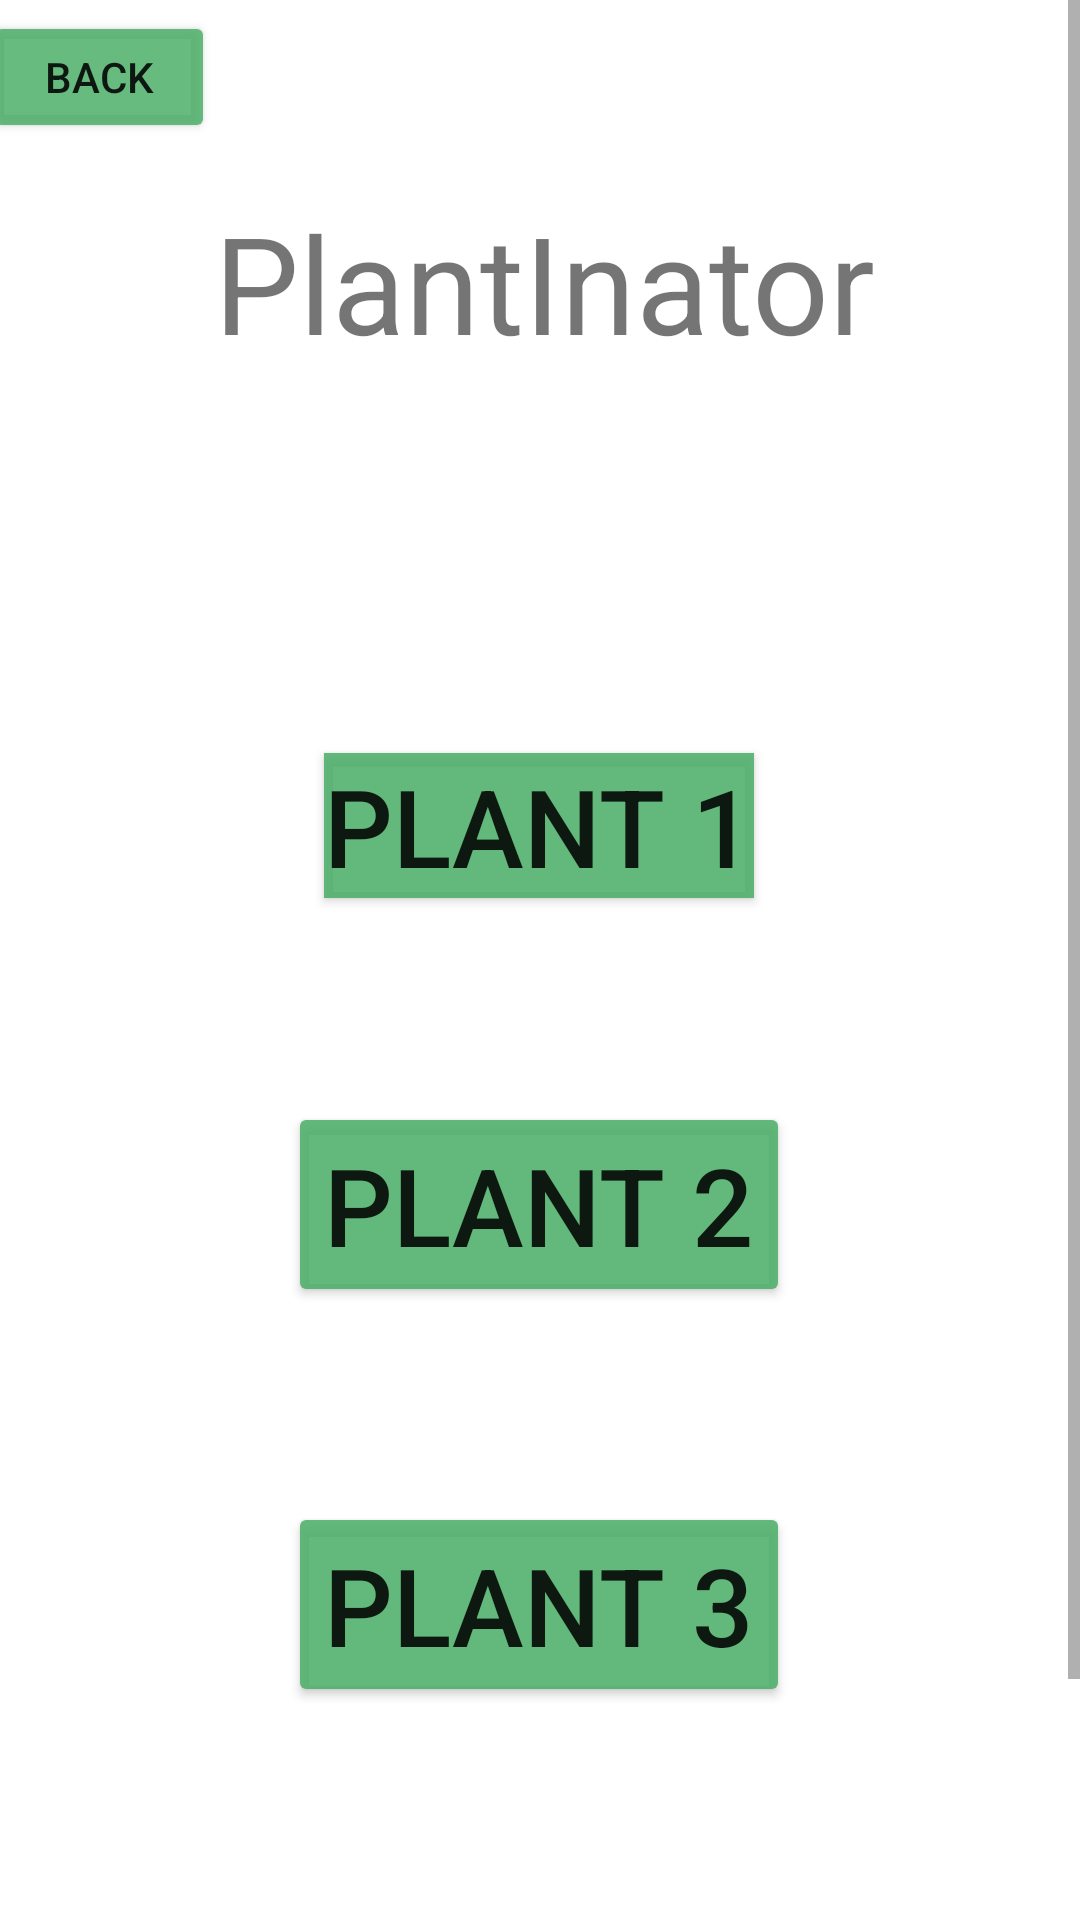

Layout XML and referenced resources for this Android screen:
<!-- AndroidManifest.xml: application theme Theme.Project_SI -->
<!-- res/layout/activity_profiles.xml -->
<?xml version="1.0" encoding="utf-8"?>
<ScrollView xmlns:android="http://schemas.android.com/apk/res/android"
    android:layout_width="match_parent"
    android:layout_height="match_parent"
    android:fillViewport="true">
<androidx.constraintlayout.widget.ConstraintLayout xmlns:android="http://schemas.android.com/apk/res/android"
    xmlns:app="http://schemas.android.com/apk/res-auto"
    xmlns:tools="http://schemas.android.com/tools"
    android:layout_width="match_parent"
    android:layout_height="match_parent"
    android:background="#FFFFFF"
    tools:context=".ProfilesActivity">

    <Button
        android:id="@+id/plant3"
        android:layout_width="wrap_content"
        android:layout_height="wrap_content"
        android:layout_marginStart="106dp"
        android:layout_marginLeft="106dp"
        android:layout_marginTop="62dp"
        android:layout_marginEnd="107dp"
        android:layout_marginRight="107dp"
        android:layout_marginBottom="160dp"
        android:gravity="center|fill"
        android:text="@string/plantButton_3"
        android:textSize="36sp"
        app:backgroundTint="#DF4CAF68"
        app:layout_constraintBottom_toBottomOf="parent"
        app:layout_constraintEnd_toEndOf="parent"
        app:layout_constraintStart_toStartOf="parent"
        app:layout_constraintTop_toBottomOf="@+id/plant2" />

    <Button
        android:id="@+id/plant2"
        android:layout_width="wrap_content"
        android:layout_height="wrap_content"
        android:layout_marginStart="106dp"
        android:layout_marginLeft="106dp"
        android:layout_marginTop="68dp"
        android:layout_marginEnd="107dp"
        android:layout_marginRight="107dp"
        android:layout_marginBottom="296dp"
        android:gravity="center|fill"
        android:text="@string/plantButton_2"
        android:textSize="36sp"
        app:backgroundTint="#DF4CAF68"
        app:layout_constraintBottom_toBottomOf="parent"
        app:layout_constraintEnd_toEndOf="parent"
        app:layout_constraintStart_toStartOf="parent"
        app:layout_constraintTop_toBottomOf="@+id/plant1" />

    <TextView
        android:id="@+id/textView15"
        android:layout_width="wrap_content"
        android:layout_height="wrap_content"
        android:layout_marginStart="97dp"
        android:layout_marginLeft="97dp"
        android:layout_marginTop="64dp"
        android:layout_marginEnd="94dp"
        android:layout_marginRight="94dp"
        android:layout_marginBottom="608dp"
        android:gravity="center|center_horizontal|fill"
        android:text="@string/plantinator"
        android:textSize="45sp"
        android:visibility="visible"
        app:layout_constraintBottom_toBottomOf="parent"
        app:layout_constraintEnd_toEndOf="parent"
        app:layout_constraintHorizontal_bias="0.5"
        app:layout_constraintStart_toStartOf="parent"
        app:layout_constraintTop_toTopOf="parent" />

    <Button
        android:id="@+id/backToMainActivity"
        android:layout_width="77dp"
        android:layout_height="44dp"
        android:layout_marginStart="6dp"
        android:layout_marginLeft="6dp"
        android:layout_marginTop="3dp"
        android:layout_marginEnd="12dp"
        android:layout_marginRight="12dp"
        android:layout_marginBottom="684dp"
        android:text="@string/back"
        android:textSize="14sp"
        app:backgroundTint="#D74CAF68"
        app:layout_constraintBottom_toBottomOf="parent"
        app:layout_constraintEnd_toStartOf="@+id/textView15"
        app:layout_constraintStart_toStartOf="parent"
        app:layout_constraintTop_toTopOf="parent" />

    <Button
        android:id="@+id/plant1"
        android:layout_width="wrap_content"
        android:layout_height="wrap_content"
        android:layout_marginStart="106dp"
        android:layout_marginLeft="106dp"
        android:layout_marginTop="126dp"
        android:layout_marginEnd="107dp"
        android:layout_marginRight="107dp"
        android:layout_marginBottom="432dp"
        android:background="#313435"
        android:gravity="center|fill"
        android:text="@string/plantButton_1"
        android:textSize="36sp"
        app:backgroundTint="#DF4CAF68"
        app:layout_constraintBottom_toBottomOf="parent"
        app:layout_constraintEnd_toEndOf="parent"
        app:layout_constraintStart_toStartOf="parent"
        app:layout_constraintTop_toBottomOf="@+id/textView15" />

</androidx.constraintlayout.widget.ConstraintLayout>
</ScrollView>
<!-- resources referenced by this layout -->
<resources>
  <string name="back">Back</string>
  <string name="plantButton_1">Plant 1</string>
  <string name="plantButton_2">Plant 2</string>
  <string name="plantButton_3">Plant 3</string>
  <string name="plantinator">PlantInator</string>
  <style name="Theme.Project_SI" parent="Theme.MaterialComponents.DayNight.DarkActionBar">
          
          <item name="colorPrimary">@color/purple_500</item>
          <item name="colorPrimaryVariant">@color/purple_700</item>
          <item name="colorOnPrimary">@color/white</item>
          
          <item name="colorSecondary">@color/teal_200</item>
          <item name="colorSecondaryVariant">@color/teal_700</item>
          <item name="colorOnSecondary">@color/black</item>
          
          <item name="android:statusBarColor" tools:targetApi="l">?attr/colorPrimaryVariant</item>
          
      </style>
  <!-- not gathered from this repository: default colours our renderer supplied (Android Studio template values) -->
  <color name="purple_500">#FF6200EE</color>
  <color name="purple_700">#FF3700B3</color>
  <color name="teal_200">#FF03DAC5</color>
  <color name="teal_700">#FF018786</color>
  <color name="black">#FF000000</color>
  <color name="white">#FFFFFFFF</color>
</resources>
